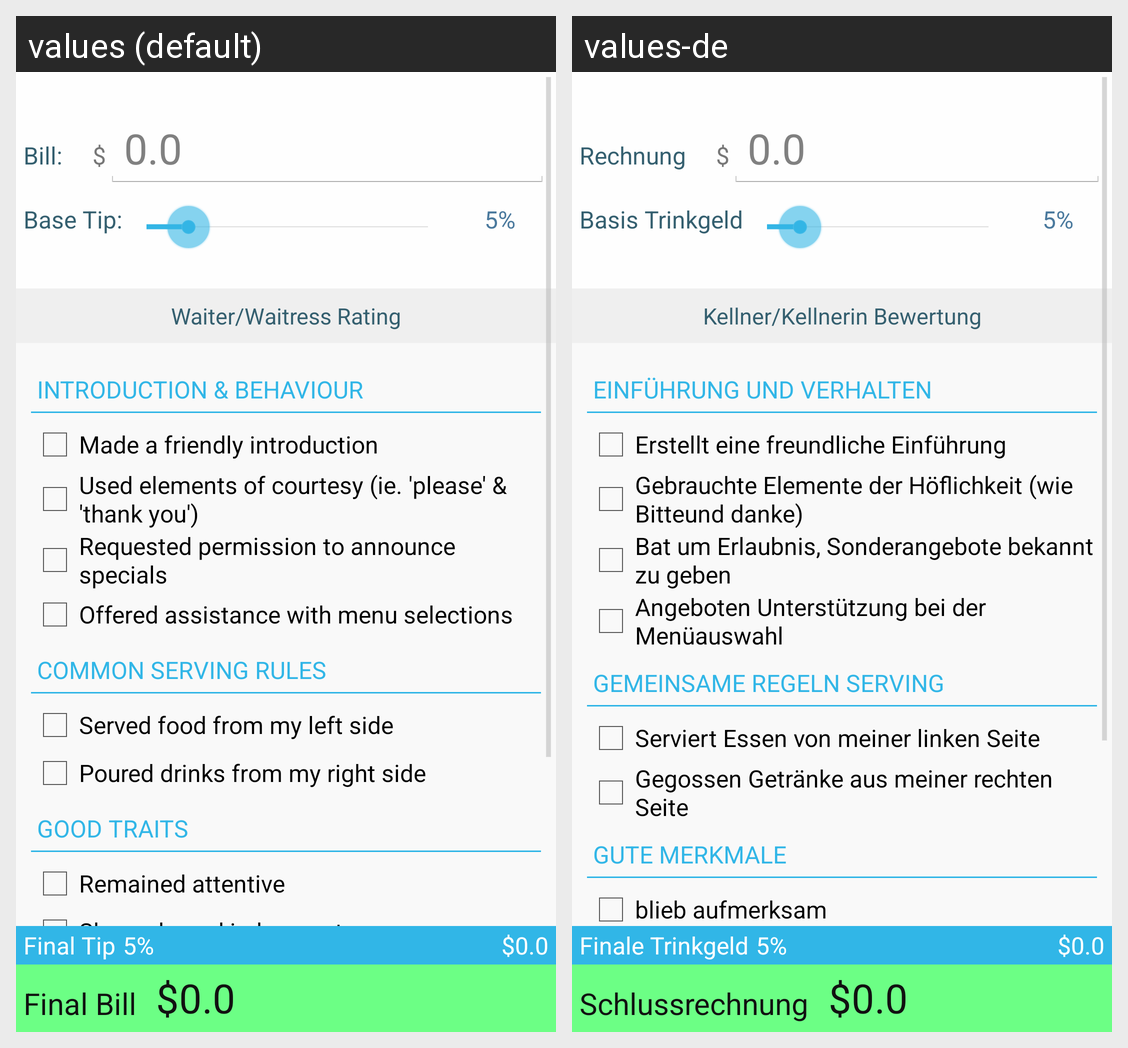

The Android screen above is rendered under two locales of the same app. Produce the string resources it draws, with the default and per-locale values.
Android screen res/layout/fragment_calc.xml rendered under 2 locales, left to right: values (default), values-de. Device: Nexus 5 (rendered at 1080×1920; each locale shown at half size, 540×960, under a caption strip naming it); theme AppTheme.
Strings drawn on this screen, with the default value and each locale's value (text and hints the layout hard-codes, and strings that could not be matched under every locale, appear in the picture but are not listed):

bill_text_view
  values: Bill:
  values-de: Rechnung

dollar_text_view
  values: $
  values-de: $

bill_edit_text
  values: 0.0
  values-de: 0.0

tip_text_view
  values: Base Tip:
  values-de: Basis Trinkgeld

tip_edit_text
  values: 5%
  values-de: 5%

auto_tipping_text_view
  values: Waiter/Waitress Rating
  values-de: Kellner/Kellnerin Bewertung

intro_text_view
  values: Introduction & Behaviour
  values-de: Einführung und Verhalten

intro_friendly_text_view
  values: Made a friendly introduction
  values-de: Erstellt eine freundliche Einführung

intro_courtesy_text_view
  values: Used elements of courtesy (ie. 'please' & 'thank you')
  values-de: Gebrauchte Elemente der Höflichkeit (wie Bitteund danke)

intro_specials_text_view
  values: Requested permission to announce specials
  values-de: Bat um Erlaubnis, Sonderangebote bekannt zu geben

intro_opinion_text_view
  values: Offered assistance with menu selections
  values-de: Angeboten Unterstützung bei der Menüauswahl

rules_text_view
  values: Common Serving Rules
  values-de: Gemeinsame Regeln Serving

rules_food_text_view
  values: Served food from my left side
  values-de: Serviert Essen von meiner linken Seite

rules_drinks_text_view
  values: Poured drinks from my right side
  values-de: Gegossen Getränke aus meiner rechten Seite

traits_text_view
  values: Good Traits
  values-de: Gute Merkmale

traits_attentive_text_view
  values: Remained attentive
  values-de: blieb aufmerksam

final_tip_text_view
  values: Final Tip
  values-de: Finale Trinkgeld

final_tip_percentage_edit_text
  values: 5%
  values-de: 5%

final_tip_edit_text
  values: $0.0
  values-de: $0.0

final_text_view
  values: Final Bill
  values-de: Schlussrechnung

final_bill_edit_text
  values: $0.0
  values-de: $0.0
